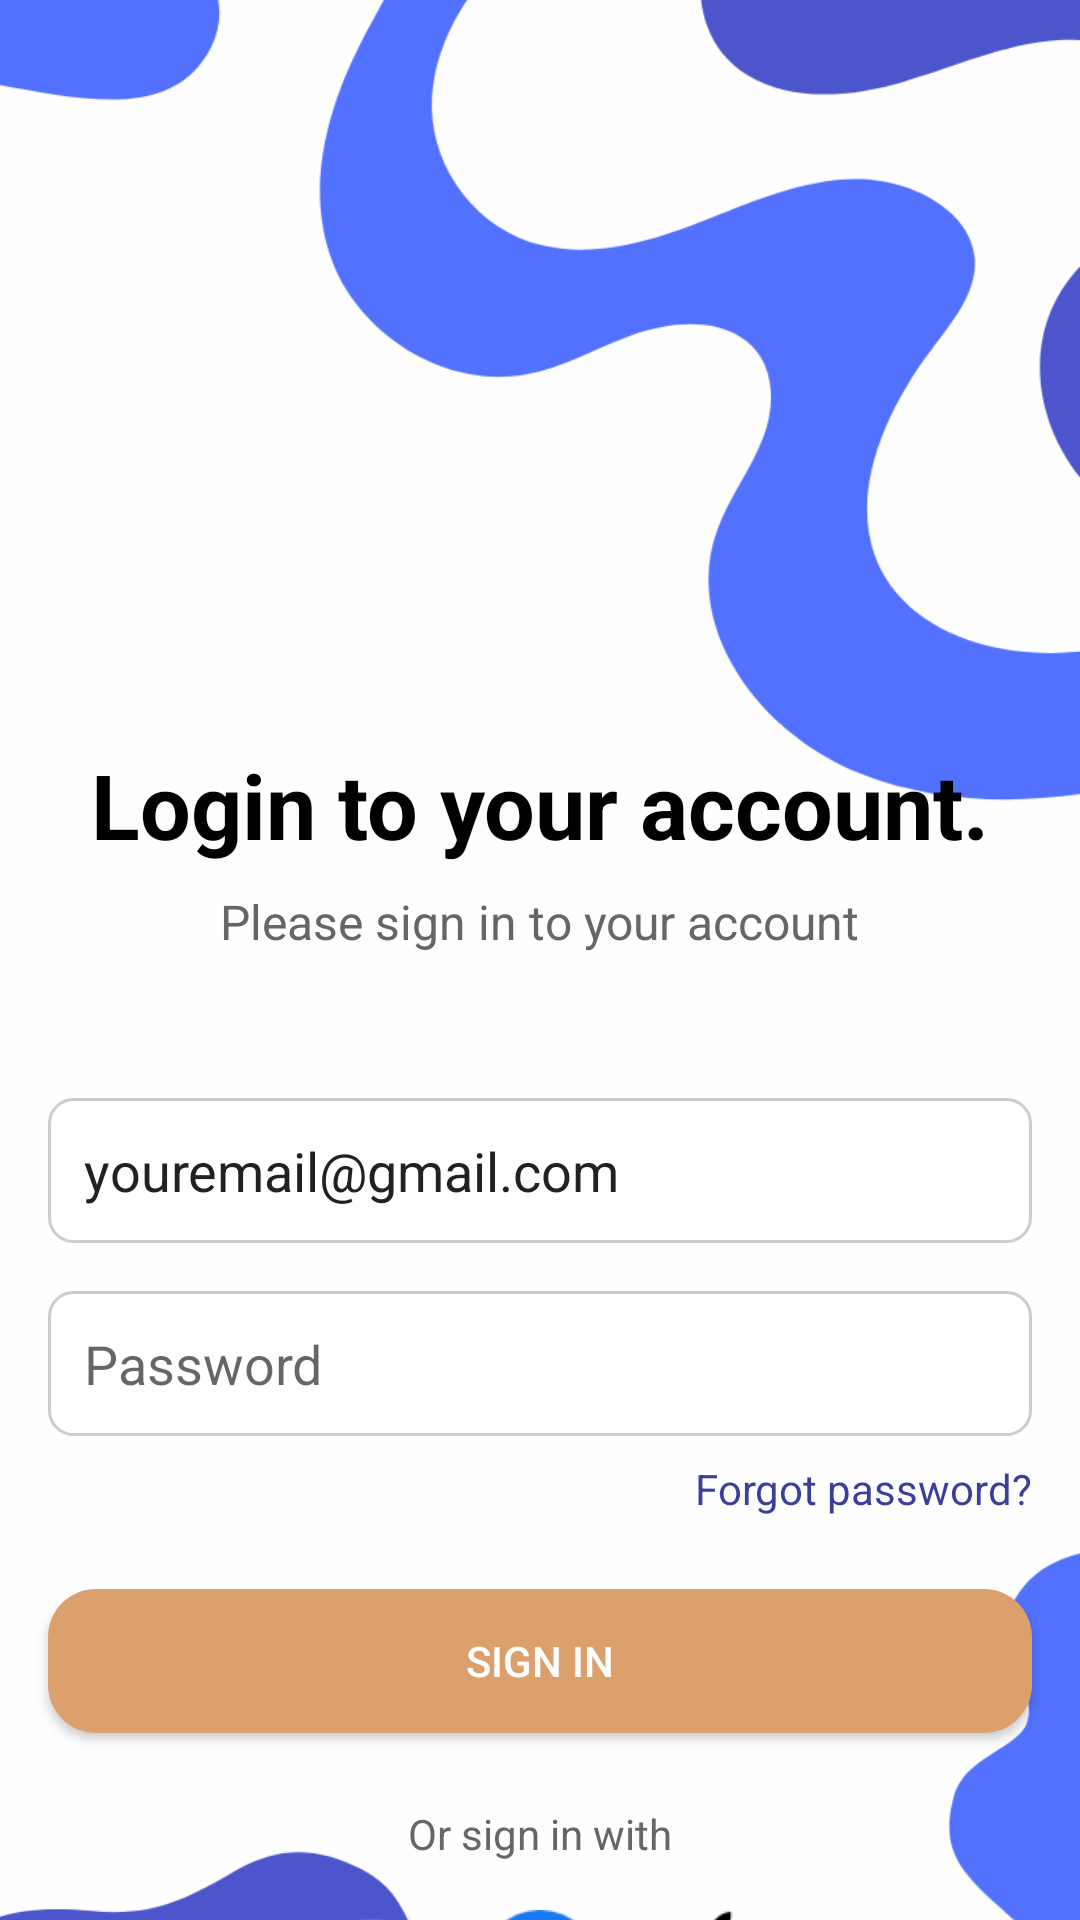

Android layout source for this screen:
<!-- AndroidManifest.xml: application theme Theme.Financetracker -->
<!-- res/layout/activity_sign_in.xml -->
<?xml version="1.0" encoding="utf-8"?>
<androidx.constraintlayout.widget.ConstraintLayout xmlns:android="http://schemas.android.com/apk/res/android"
    xmlns:app="http://schemas.android.com/apk/res-auto"
    xmlns:tools="http://schemas.android.com/tools"
    android:id="@+id/main"
    android:layout_width="match_parent"
    android:layout_height="match_parent"
    android:background="@color/backgroundclr"
    android:backgroundTint="@color/backgroundclr"

    tools:context=".SignIn">

    

    
    <ImageView
        android:id="@+id/background_image"
        android:layout_width="0dp"
        android:layout_height="0dp"
        android:scaleType="centerCrop"
        android:src="@drawable/bgt"
        app:layout_constraintBottom_toBottomOf="parent"
        app:layout_constraintEnd_toEndOf="parent"
        app:layout_constraintHorizontal_bias="0.0"
        app:layout_constraintStart_toStartOf="parent"
        app:layout_constraintTop_toTopOf="parent"
        app:layout_constraintVertical_bias="1.0" />

    <TextView
        android:id="@+id/login_title"
        android:layout_width="wrap_content"
        android:layout_height="wrap_content"
        android:layout_marginTop="248dp"
        android:text="@string/login_to_your_account"
        android:textColor="#000000"
        android:textSize="30sp"
        android:textStyle="bold"
        app:layout_constraintEnd_toEndOf="parent"
        app:layout_constraintStart_toStartOf="parent"
        app:layout_constraintTop_toTopOf="parent" />

    <TextView
        android:id="@+id/login_subtitle"
        android:layout_width="wrap_content"
        android:layout_height="wrap_content"
        android:text="@string/please_sign_in_to_your_account"
        android:textSize="16sp"
        android:textColor="#666666"
        app:layout_constraintTop_toBottomOf="@id/login_title"
        app:layout_constraintStart_toStartOf="parent"
        app:layout_constraintEnd_toEndOf="parent"
        android:layout_marginTop="8dp" />

    
    <EditText
        android:id="@+id/email_input"
        android:layout_width="0dp"
        android:layout_height="wrap_content"
        android:layout_marginStart="16dp"
        android:layout_marginTop="48dp"
        android:layout_marginEnd="16dp"
        android:background="@drawable/rounded_input"
        android:hint="@string/email_address_here"
        android:inputType="textEmailAddress"
        android:padding="12dp"
        android:elevation="0dp"
        android:text="@string/youremail_gmail_com_"
        app:layout_constraintEnd_toEndOf="parent"
        app:layout_constraintStart_toStartOf="parent"
        app:layout_constraintTop_toBottomOf="@id/login_subtitle" />

    
    <EditText
        android:id="@+id/password_input"
        android:layout_width="0dp"
        android:layout_height="wrap_content"
        android:hint="@string/password_here"
        android:inputType="textPassword"
        android:background="@drawable/rounded_input"
        android:padding="12dp"
        android:elevation="0dp"
        app:layout_constraintTop_toBottomOf="@id/email_input"
        app:layout_constraintStart_toStartOf="parent"
        app:layout_constraintEnd_toEndOf="parent"
        android:layout_marginTop="16dp"
        android:layout_marginStart="16dp"
        android:layout_marginEnd="16dp" />

    
    <TextView
        android:id="@+id/forgot_password"
        android:layout_width="wrap_content"
        android:layout_height="wrap_content"
        android:text="@string/forgot_password_"
        android:textColor="@color/primary_dark"
        android:textSize="14sp"
        app:layout_constraintTop_toBottomOf="@id/password_input"
        app:layout_constraintEnd_toEndOf="parent"
        android:layout_marginTop="8dp"
        android:layout_marginEnd="16dp" />

    
    <Button
        android:id="@+id/login_button"
        android:layout_width="0dp"
        android:layout_height="wrap_content"
        android:text="@string/Sign_in"
        android:background="@drawable/rounded_button"
        android:backgroundTint="#DCA06D"
        android:textColor="#FFFFFF"
        app:layout_constraintTop_toBottomOf="@id/forgot_password"
        app:layout_constraintStart_toStartOf="parent"
        app:layout_constraintEnd_toEndOf="parent"
        android:layout_marginTop="24dp"
        android:layout_marginStart="16dp"
        android:layout_marginEnd="16dp" />

    
    <TextView
        android:id="@+id/or_text"
        android:layout_width="wrap_content"
        android:layout_height="wrap_content"
        android:text="@string/or_sign_in_with_"
        android:textColor="#666666"
        android:textSize="14sp"
        app:layout_constraintTop_toBottomOf="@id/login_button"
        app:layout_constraintStart_toStartOf="parent"
        app:layout_constraintEnd_toEndOf="parent"
        android:layout_marginTop="24dp" />

    
    <LinearLayout
        android:id="@+id/social_login_container"
        android:layout_width="wrap_content"
        android:layout_height="wrap_content"
        android:orientation="horizontal"
        android:gravity="center"
        app:layout_constraintTop_toBottomOf="@id/or_text"
        app:layout_constraintStart_toStartOf="parent"
        app:layout_constraintEnd_toEndOf="parent"
        android:layout_marginTop="16dp">

        
        <ImageView
            android:id="@+id/google_icon"
            android:layout_width="40dp"
            android:layout_height="40dp"
            android:src="@drawable/google"
            android:layout_marginEnd="16dp" />

        
        <ImageView
            android:id="@+id/facebook_icon"
            android:layout_width="40dp"
            android:layout_height="40dp"
            android:src="@drawable/facebook"
            android:layout_marginEnd="16dp" />

        
        <ImageView
            android:id="@+id/apple_icon"
            android:layout_width="40dp"
            android:layout_height="40dp"
            android:src="@drawable/apple" />
    </LinearLayout>

    

    <TextView
        android:id="@+id/sign_up_link1"
        android:layout_width="wrap_content"
        android:layout_height="wrap_content"
        android:layout_marginTop="24dp"
        android:text="@string/don_t_have_account"
        android:textColor="#000000"
        android:textSize="14sp"
        app:layout_constraintEnd_toEndOf="parent"
        app:layout_constraintHorizontal_bias="0.388"
        app:layout_constraintStart_toStartOf="parent"
        app:layout_constraintTop_toBottomOf="@id/social_login_container" />

    <TextView
        android:id="@+id/sign_up_link"
        android:layout_width="wrap_content"
        android:layout_height="wrap_content"
        android:layout_marginTop="24dp"
        android:text="@string/Register"
        android:textColor="@color/primary_dark"
        android:textSize="14sp"
        app:layout_constraintEnd_toEndOf="parent"
        app:layout_constraintHorizontal_bias="0.746"
        app:layout_constraintStart_toStartOf="parent"
        app:layout_constraintTop_toBottomOf="@id/social_login_container" />



</androidx.constraintlayout.widget.ConstraintLayout>
<!-- resources referenced by this layout -->
<resources>
  <color name="backgroundclr">#fefefe</color>
  <color name="primary_dark">#3A3F9E</color>
  <!-- drawable apple: png bitmap (drawable, 1195 bytes) -->
  <!-- drawable bgt: png bitmap (drawable, 38298 bytes) -->
  <!-- drawable facebook: png bitmap (drawable, 2015 bytes) -->
  <!-- drawable google: png bitmap (drawable, 2428 bytes) -->
  <!-- drawable rounded_button (drawable) -->
  <?xml version="1.0" encoding="utf-8"?>
  <selector xmlns:android="http://schemas.android.com/apk/res/android">
      <item>
          <shape android:shape="rectangle">
              
              <solid android:color="@color/primary" />
              
              <corners android:radius="16dp" />
          </shape>
      </item>
  </selector>
  <!-- drawable rounded_input (drawable) -->
  <?xml version="1.0" encoding="utf-8"?>
  <shape xmlns:android="http://schemas.android.com/apk/res/android"
      android:shape="rectangle">
      <corners android:radius="8dp" /> 
      <solid android:color="#FFFFFF" /> 
      <stroke
          android:width="1dp"
          android:color="#CCCCCC" /> 
  </shape>
  <string name="Register">Register</string>
  <string name="Sign_in">Sign In</string>
  <string name="don_t_have_account">Don\'t have an account?</string>
  <string name="email_address_here">Email Address</string>
  <string name="forgot_password_">Forgot password?</string>
  <string name="login_to_your_account">Login to your account.</string>
  <string name="or_sign_in_with_">Or sign in with</string>
  <string name="password_here">Password</string>
  <string name="please_sign_in_to_your_account">Please sign in to your account</string>
  <string name="youremail_gmail_com_">youremail@gmail.com</string>
  <style name="Theme.Financetracker" parent="Theme.MaterialComponents.Light">
          <item name="colorPrimary">@color/primary</item>
          <item name="colorPrimaryDark">@color/primary_dark</item>
          <item name="colorAccent">@color/accent</item>
          <item name="android:textColorPrimary">@color/text_primary</item>
          <item name="android:textColorSecondary">@color/text_secondary</item>
          <item name="android:windowBackground">@color/background</item>
          
          <item name="windowActionBar">false</item>
          <item name="windowNoTitle">true</item>
      </style>
  <color name="primary">#4D55CC</color>
  <color name="accent">#FF4081</color>
  <color name="text_primary">#212121</color>
  <color name="text_secondary">#757575</color>
  <color name="background">#fefefe</color>
</resources>
